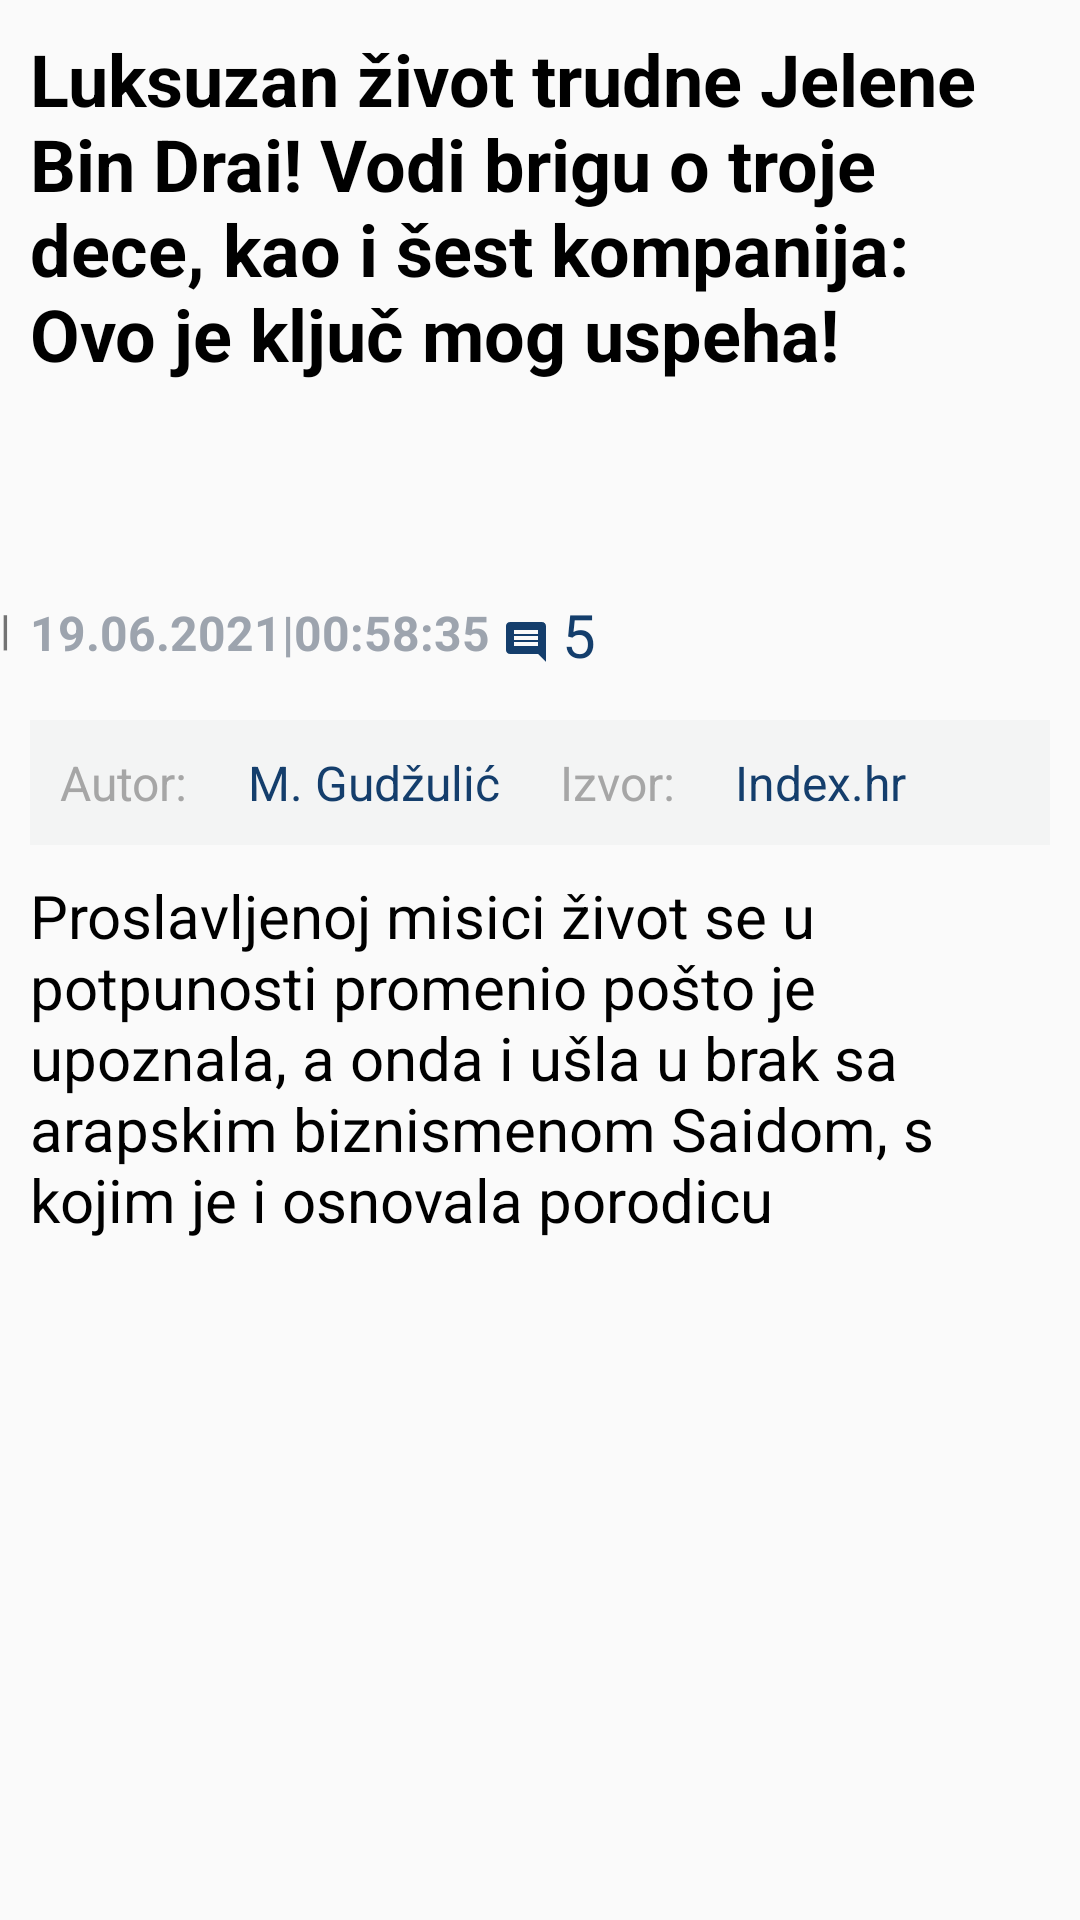

Reconstruct the res/layout file that produces this screen, plus the resources it refers to.
<!-- AndroidManifest.xml: application theme Theme.KomentarProject -->
<!-- res/layout/rv_item_header_detail_news.xml -->
<?xml version="1.0" encoding="utf-8"?>
<androidx.constraintlayout.widget.ConstraintLayout
    xmlns:android="http://schemas.android.com/apk/res/android"
    xmlns:app="http://schemas.android.com/apk/res-auto"
    xmlns:tools="http://schemas.android.com/tools"
    android:layout_width="match_parent"
    android:layout_height="400dp">

    <TextView
        android:id="@+id/textViewTitle"
        android:layout_width="match_parent"
        android:layout_height="180dp"
        app:layout_constraintStart_toStartOf="parent"
        app:layout_constraintTop_toTopOf="parent"
        android:layout_margin="@dimen/margin_left"
        android:textSize="@dimen/text_big"
        android:textStyle="bold"
        android:maxLines="5"
        android:textColor="@color/black"
        android:textAllCaps="false"
        android:text="Luksuzan život trudne Jelene Bin Drai! Vodi brigu o troje dece, kao i šest kompanija: Ovo je ključ mog uspeha!"/>

    <TextView
        android:id="@+id/textViewDate"
        android:layout_width="wrap_content"
        android:layout_height="wrap_content"
        android:text="19.06.2021|00:58:35"
        android:textAllCaps="true"
        android:textColor="@color/gray"
        android:textSize="16dp"
        android:layout_margin="@dimen/margin_left"
        android:textStyle="bold"
        android:layout_marginTop="@dimen/margin_left"
        app:layout_constraintStart_toStartOf="parent"
        app:layout_constraintTop_toBottomOf="@+id/textViewTitle" />



    <TextView
        android:id="@+id/textView"
        android:layout_width="wrap_content"
        android:layout_height="wrap_content"
        android:layout_marginStart="8dp"
        android:layout_marginTop="@dimen/margin_left"
        android:text="|"
        android:textStyle="bold"
        app:layout_constraintStart_toEndOf="@+id/textViewTime"
        app:layout_constraintTop_toBottomOf="@+id/textViewTitle" />


    <ImageView
        android:id="@+id/imageView2"
        android:layout_width="@dimen/text_small"
        android:layout_height="@dimen/text_small"
        android:layout_marginStart="4dp"
        android:layout_marginTop="16dp"
        android:src="@drawable/ic_comment_blue"
        app:layout_constraintStart_toEndOf="@+id/textViewDate"
        app:layout_constraintTop_toBottomOf="@+id/textViewTitle" />

    <TextView
        android:id="@+id/textViewCountComment"
        android:layout_width="wrap_content"
        android:layout_height="wrap_content"
        android:layout_marginStart="4dp"
        android:layout_marginTop="8dp"
        android:text="5"
        android:textColor="@color/dark_blue"
        android:textSize="20dp"
        app:layout_constraintStart_toEndOf="@+id/imageView2"
        app:layout_constraintTop_toBottomOf="@+id/textViewTitle" />

    <LinearLayout
        android:id="@+id/linearLayout"
        android:layout_width="match_parent"
        android:layout_height="wrap_content"
        android:layout_marginLeft="@dimen/margin_left"
        android:layout_marginTop="50dp"
        android:layout_marginRight="@dimen/margin_left"
        android:background="@color/light_gray"
        android:orientation="horizontal"
        app:layout_constraintEnd_toEndOf="parent"
        app:layout_constraintStart_toStartOf="parent"
        app:layout_constraintTop_toBottomOf="@+id/textViewTitle">

        <TextView
            android:layout_width="wrap_content"
            android:layout_height="wrap_content"
            android:layout_margin="@dimen/margin_left"
            android:text="Autor:"
            android:textColor="@color/mid_gray"
            android:textSize="@dimen/text_small" />

        <TextView
            android:id="@+id/textViewAutor"
            android:layout_width="wrap_content"
            android:layout_height="wrap_content"
            android:layout_margin="@dimen/margin_left"
            android:layout_marginRight="@dimen/margin_mid"
            android:text="M. Gudžulić"
            android:textColor="@color/dark_blue"
            android:textSize="@dimen/text_small" />

        <TextView
            android:layout_width="wrap_content"
            android:layout_height="wrap_content"
            android:layout_margin="@dimen/margin_left"
            android:text="Izvor:"
            android:textColor="@color/mid_gray"
            android:textSize="@dimen/text_small" />

        <TextView
            android:id="@+id/textViewIzvor"
            android:layout_width="wrap_content"
            android:layout_height="wrap_content"
            android:layout_margin="@dimen/margin_left"
            android:text="Index.hr"
            android:textColor="@color/dark_blue"
            android:textSize="@dimen/text_small" />

    </LinearLayout>

    <TextView
        android:id="@+id/textViewInfo"
        android:layout_width="match_parent"
        android:layout_height="wrap_content"
        app:layout_constraintEnd_toEndOf="parent"
        app:layout_constraintStart_toStartOf="parent"
        app:layout_constraintTop_toBottomOf="@+id/linearLayout"
        android:layout_margin="@dimen/margin_left"
        android:textSize="@dimen/text_norm"
        android:textColor="@color/black"
        android:text="Proslavljenoj misici život se u potpunosti promenio pošto je upoznala, a onda i ušla u brak sa arapskim biznismenom Saidom, s kojim je i osnovala porodicu"/>

</androidx.constraintlayout.widget.ConstraintLayout>
<!-- resources referenced by this layout -->
<resources>
  <color name="black">#FF000000</color>
  <color name="dark_blue">#143E6C</color>
  <color name="gray">#9DA4AE</color>
  <color name="light_gray">#129DA4AE</color>
  <color name="mid_gray">#A6A6A6</color>
  <dimen name="margin_left">10dp</dimen>
  <dimen name="margin_mid">30dp</dimen>
  <dimen name="text_big">24dp</dimen>
  <dimen name="text_norm">20sp</dimen>
  <dimen name="text_small">16dp</dimen>
  <!-- drawable ic_comment_blue (drawable) -->
  <vector android:autoMirrored="true" android:height="24dp"
      android:tint="#143E6C" android:viewportHeight="24"
      android:viewportWidth="24" android:width="24dp" xmlns:android="http://schemas.android.com/apk/res/android">
      <path android:fillColor="@android:color/white" android:pathData="M21.99,4c0,-1.1 -0.89,-2 -1.99,-2L4,2c-1.1,0 -2,0.9 -2,2v12c0,1.1 0.9,2 2,2h14l4,4 -0.01,-18zM18,14L6,14v-2h12v2zM18,11L6,11L6,9h12v2zM18,8L6,8L6,6h12v2z"/>
  </vector>
  <style name="Theme.KomentarProject" parent="Theme.AppCompat.DayNight.NoActionBar">
          
          <item name="colorPrimary">@color/dark_blue</item>
          <item name="colorPrimaryVariant">@color/dark_blue</item>
          <item name="colorOnPrimary">@color/white</item>
  
          
          <item name="android:statusBarColor" tools:targetApi="l">?attr/colorPrimaryVariant</item>
          
      </style>
  <color name="white">#FFFFFFFF</color>
</resources>
